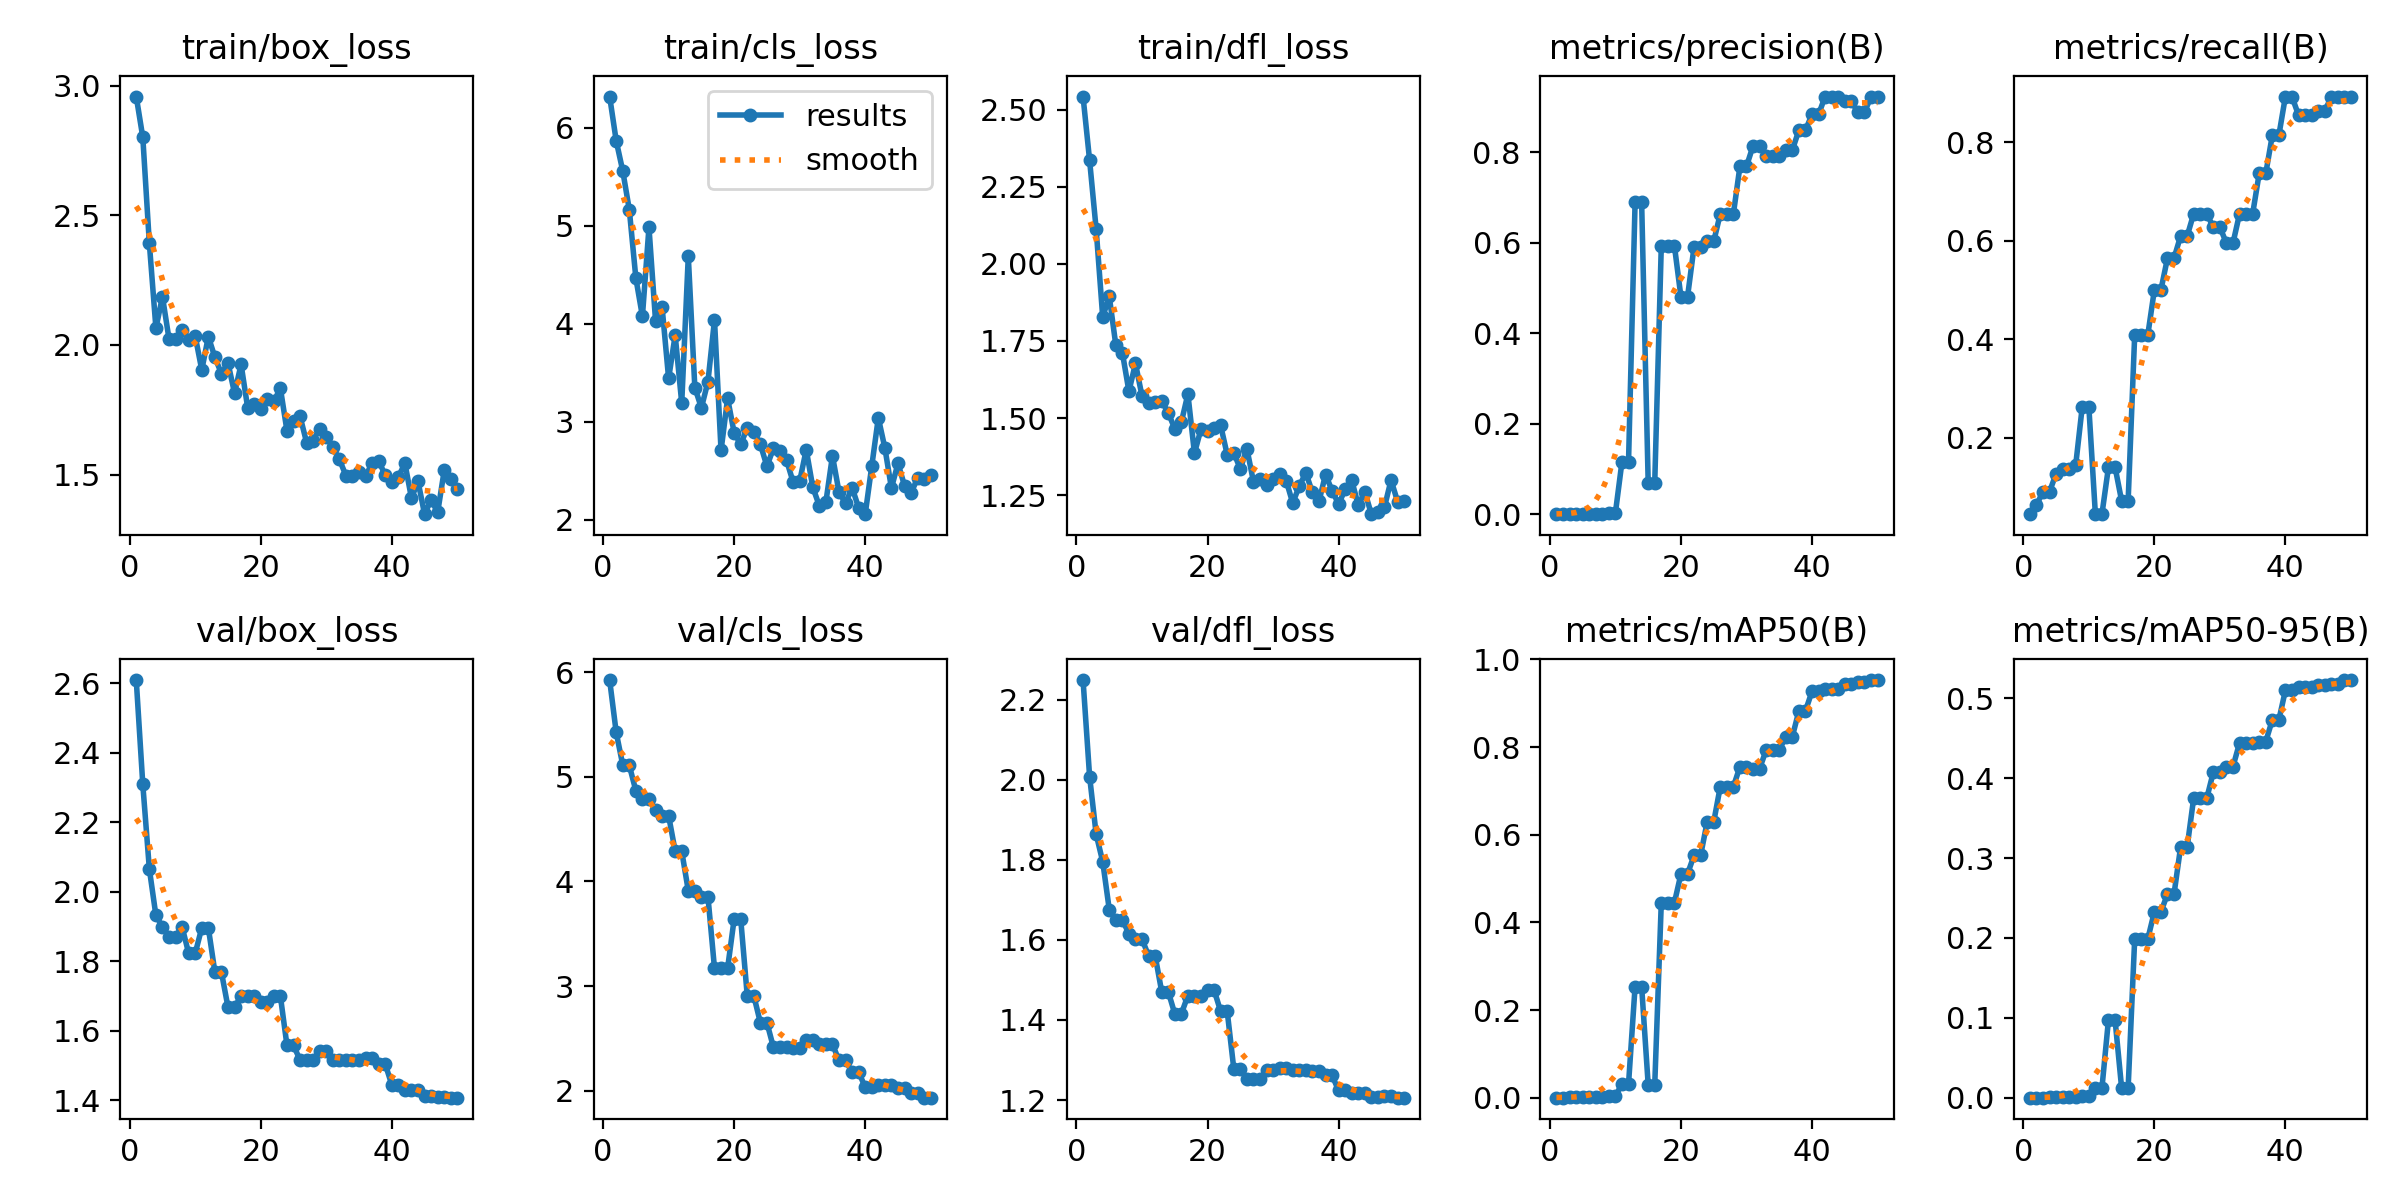

The file beside this chart, header and first rows:
epoch, time, train/box_loss, train/cls_loss, train/dfl_loss, metrics/precision(B), metrics/recall(B), metrics/mAP50(B), metrics/mAP50-95(B), val/box_loss, val/cls_loss, val/dfl_loss, lr/pg0, lr/pg1, lr/pg2
1, 10.84, 2.957, 6.32, 2.543, 0.00064, 0.04545, 0.00034, 7e-05, 2.609, 5.926, 2.249, 0.00012, 0.00012, 0.00012
2, 18.06, 2.8, 5.868, 2.336, 0.0009, 0.06364, 0.00052, 0.00014, 2.309, 5.426, 2.008, 0.0002549, 0.0002549, 0.0002549
3, 26.39, 2.391, 5.56, 2.113, 0.00128, 0.09091, 0.00082, 0.00025, 2.066, 5.114, 1.864, 0.0003842, 0.0003842, 0.0003842
4, 34.78, 2.065, 5.165, 1.828, 0.00128, 0.09091, 0.00088, 0.00029, 1.932, 5.11, 1.795, 0.0005079, 0.0005079, 0.0005079
5, 43.31, 2.186, 4.465, 1.895, 0.00179, 0.1273, 0.00135, 0.00046, 1.899, 4.867, 1.676, 0.0006261, 0.0006261, 0.0006261
6, 52.18, 2.023, 4.076, 1.737, 0.00192, 0.1364, 0.00205, 0.00055, 1.871, 4.79, 1.649, 0.0007388, 0.0007388, 0.0007388
7, 59.65, 2.021, 4.985, 1.712, 0.00192, 0.1364, 0.00205, 0.00055, 1.871, 4.79, 1.649, 0.000846, 0.000846, 0.000846
8, 70.3, 2.058, 4.032, 1.587, 0.00205, 0.1454, 0.00188, 0.00055, 1.899, 4.682, 1.616, 0.0009475, 0.0009475, 0.0009475
9, 80.82, 2.017, 4.173, 1.677, 0.00372, 0.2636, 0.0042, 0.00185, 1.823, 4.628, 1.602, 0.001044, 0.001044, 0.001044
10, 88.84, 2.034, 3.441, 1.571, 0.00372, 0.2636, 0.0042, 0.00185, 1.823, 4.628, 1.602, 0.001134, 0.001134, 0.001134
11, 99.99, 1.903, 3.883, 1.549, 0.1164, 0.04545, 0.03157, 0.01194, 1.897, 4.29, 1.561, 0.001219, 0.001219, 0.001219
12, 108.4, 2.032, 3.19, 1.552, 0.1164, 0.04545, 0.03157, 0.01194, 1.897, 4.29, 1.561, 0.001298, 0.001298, 0.001298
13, 118.3, 1.953, 4.689, 1.555, 0.689, 0.1411, 0.2537, 0.09786, 1.769, 3.912, 1.471, 0.001372, 0.001372, 0.001372
14, 126.8, 1.889, 3.349, 1.517, 0.689, 0.1411, 0.2537, 0.09786, 1.769, 3.912, 1.471, 0.001441, 0.001441, 0.001441
15, 138.1, 1.93, 3.141, 1.465, 0.07001, 0.07273, 0.02992, 0.01253, 1.668, 3.854, 1.415, 0.001446, 0.001446, 0.001446
16, 146, 1.814, 3.408, 1.486, 0.07001, 0.07273, 0.02992, 0.01253, 1.668, 3.854, 1.415, 0.001406, 0.001406, 0.001406
17, 156.2, 1.925, 4.039, 1.578, 0.5932, 0.4091, 0.4451, 0.1989, 1.7, 3.17, 1.461, 0.001366, 0.001366, 0.001366
18, 165.2, 1.758, 2.706, 1.386, 0.5932, 0.4091, 0.4451, 0.1989, 1.7, 3.17, 1.461, 0.001327, 0.001327, 0.001327
19, 174.5, 1.771, 3.238, 1.464, 0.5932, 0.4091, 0.4451, 0.1989, 1.7, 3.17, 1.461, 0.001287, 0.001287, 0.001287
20, 188.1, 1.752, 2.887, 1.457, 0.48, 0.5, 0.5105, 0.2327, 1.683, 3.641, 1.474, 0.001248, 0.001248, 0.001248
21, 196.5, 1.793, 2.768, 1.469, 0.48, 0.5, 0.5105, 0.2327, 1.683, 3.641, 1.474, 0.001208, 0.001208, 0.001208
22, 208.9, 1.783, 2.938, 1.476, 0.5909, 0.5645, 0.553, 0.2549, 1.7, 2.906, 1.422, 0.001168, 0.001168, 0.001168
23, 217.9, 1.832, 2.898, 1.381, 0.5909, 0.5645, 0.553, 0.2549, 1.7, 2.906, 1.422, 0.001129, 0.001129, 0.001129
24, 230.6, 1.669, 2.768, 1.387, 0.6028, 0.6091, 0.6292, 0.3135, 1.558, 2.649, 1.279, 0.001089, 0.001089, 0.001089
25, 239.4, 1.708, 2.545, 1.335, 0.6028, 0.6091, 0.6292, 0.3135, 1.558, 2.649, 1.279, 0.00105, 0.00105, 0.00105
26, 252.7, 1.725, 2.729, 1.401, 0.6634, 0.6545, 0.7096, 0.375, 1.516, 2.412, 1.253, 0.00101, 0.00101, 0.00101
27, 261.4, 1.623, 2.701, 1.294, 0.6634, 0.6545, 0.7096, 0.375, 1.516, 2.412, 1.253, 0.0009704, 0.0009704, 0.0009704
28, 269.4, 1.631, 2.606, 1.302, 0.6634, 0.6545, 0.7096, 0.375, 1.516, 2.412, 1.253, 0.0009308, 0.0009308, 0.0009308
29, 282.9, 1.677, 2.383, 1.283, 0.7683, 0.6273, 0.755, 0.4077, 1.543, 2.409, 1.274, 0.0008912, 0.0008912, 0.0008912
30, 292, 1.646, 2.392, 1.301, 0.7683, 0.6273, 0.755, 0.4077, 1.543, 2.409, 1.274, 0.0008516, 0.0008516, 0.0008516
31, 305.6, 1.606, 2.714, 1.317, 0.8136, 0.5952, 0.7505, 0.4147, 1.517, 2.481, 1.279, 0.000812, 0.000812, 0.000812
32, 314.5, 1.558, 2.33, 1.297, 0.8136, 0.5952, 0.7505, 0.4147, 1.517, 2.481, 1.279, 0.0007724, 0.0007724, 0.0007724
33, 328.1, 1.496, 2.14, 1.224, 0.7912, 0.6546, 0.7931, 0.4442, 1.517, 2.443, 1.276, 0.0007328, 0.0007328, 0.0007328
34, 336.4, 1.493, 2.18, 1.28, 0.7912, 0.6546, 0.7931, 0.4442, 1.517, 2.443, 1.276, 0.0006932, 0.0006932, 0.0006932
35, 344.7, 1.509, 2.651, 1.322, 0.7912, 0.6546, 0.7931, 0.4442, 1.517, 2.443, 1.276, 0.0006536, 0.0006536, 0.0006536
36, 357.7, 1.495, 2.281, 1.259, 0.8045, 0.7364, 0.8238, 0.4459, 1.522, 2.288, 1.272, 0.000614, 0.000614, 0.000614
37, 367.6, 1.544, 2.167, 1.229, 0.8045, 0.7364, 0.8238, 0.4459, 1.522, 2.288, 1.272, 0.0005744, 0.0005744, 0.0005744
38, 380.3, 1.553, 2.326, 1.316, 0.8484, 0.8137, 0.8824, 0.4731, 1.504, 2.177, 1.262, 0.0005348, 0.0005348, 0.0005348
39, 389.3, 1.497, 2.121, 1.265, 0.8484, 0.8137, 0.8824, 0.4731, 1.504, 2.177, 1.262, 0.0004952, 0.0004952, 0.0004952
40, 401.3, 1.47, 2.055, 1.22, 0.8831, 0.8923, 0.927, 0.5102, 1.445, 2.031, 1.224, 0.0004556, 0.0004556, 0.0004556
41, 410.4, 1.492, 2.546, 1.269, 0.8831, 0.8923, 0.927, 0.5102, 1.445, 2.031, 1.224, 0.000416, 0.000416, 0.000416
42, 424.4, 1.543, 3.039, 1.298, 0.9225, 0.8546, 0.9326, 0.5137, 1.43, 2.051, 1.218, 0.0003764, 0.0003764, 0.0003764
43, 432.3, 1.409, 2.732, 1.217, 0.9225, 0.8546, 0.9326, 0.5137, 1.43, 2.051, 1.218, 0.0003368, 0.0003368, 0.0003368
44, 440, 1.474, 2.322, 1.26, 0.9225, 0.8546, 0.9326, 0.5137, 1.43, 2.051, 1.218, 0.0002972, 0.0002972, 0.0002972
45, 454.5, 1.347, 2.575, 1.188, 0.912, 0.8636, 0.9442, 0.5163, 1.414, 2.022, 1.208, 0.0002576, 0.0002576, 0.0002576
46, 464.7, 1.403, 2.346, 1.194, 0.912, 0.8636, 0.9442, 0.5163, 1.414, 2.022, 1.208, 0.000218, 0.000218, 0.000218
47, 478.5, 1.354, 2.272, 1.211, 0.8883, 0.8909, 0.9474, 0.5179, 1.411, 1.976, 1.209, 0.0001784, 0.0001784, 0.0001784
48, 488.7, 1.516, 2.425, 1.298, 0.8883, 0.8909, 0.9474, 0.5179, 1.411, 1.976, 1.209, 0.0001388, 0.0001388, 0.0001388
49, 501.1, 1.483, 2.411, 1.229, 0.9215, 0.8909, 0.9528, 0.523, 1.408, 1.932, 1.206, 9.92e-05, 9.92e-05, 9.92e-05
50, 509.1, 1.443, 2.455, 1.232, 0.9215, 0.8909, 0.9528, 0.523, 1.408, 1.932, 1.206, 5.96e-05, 5.96e-05, 5.96e-05
